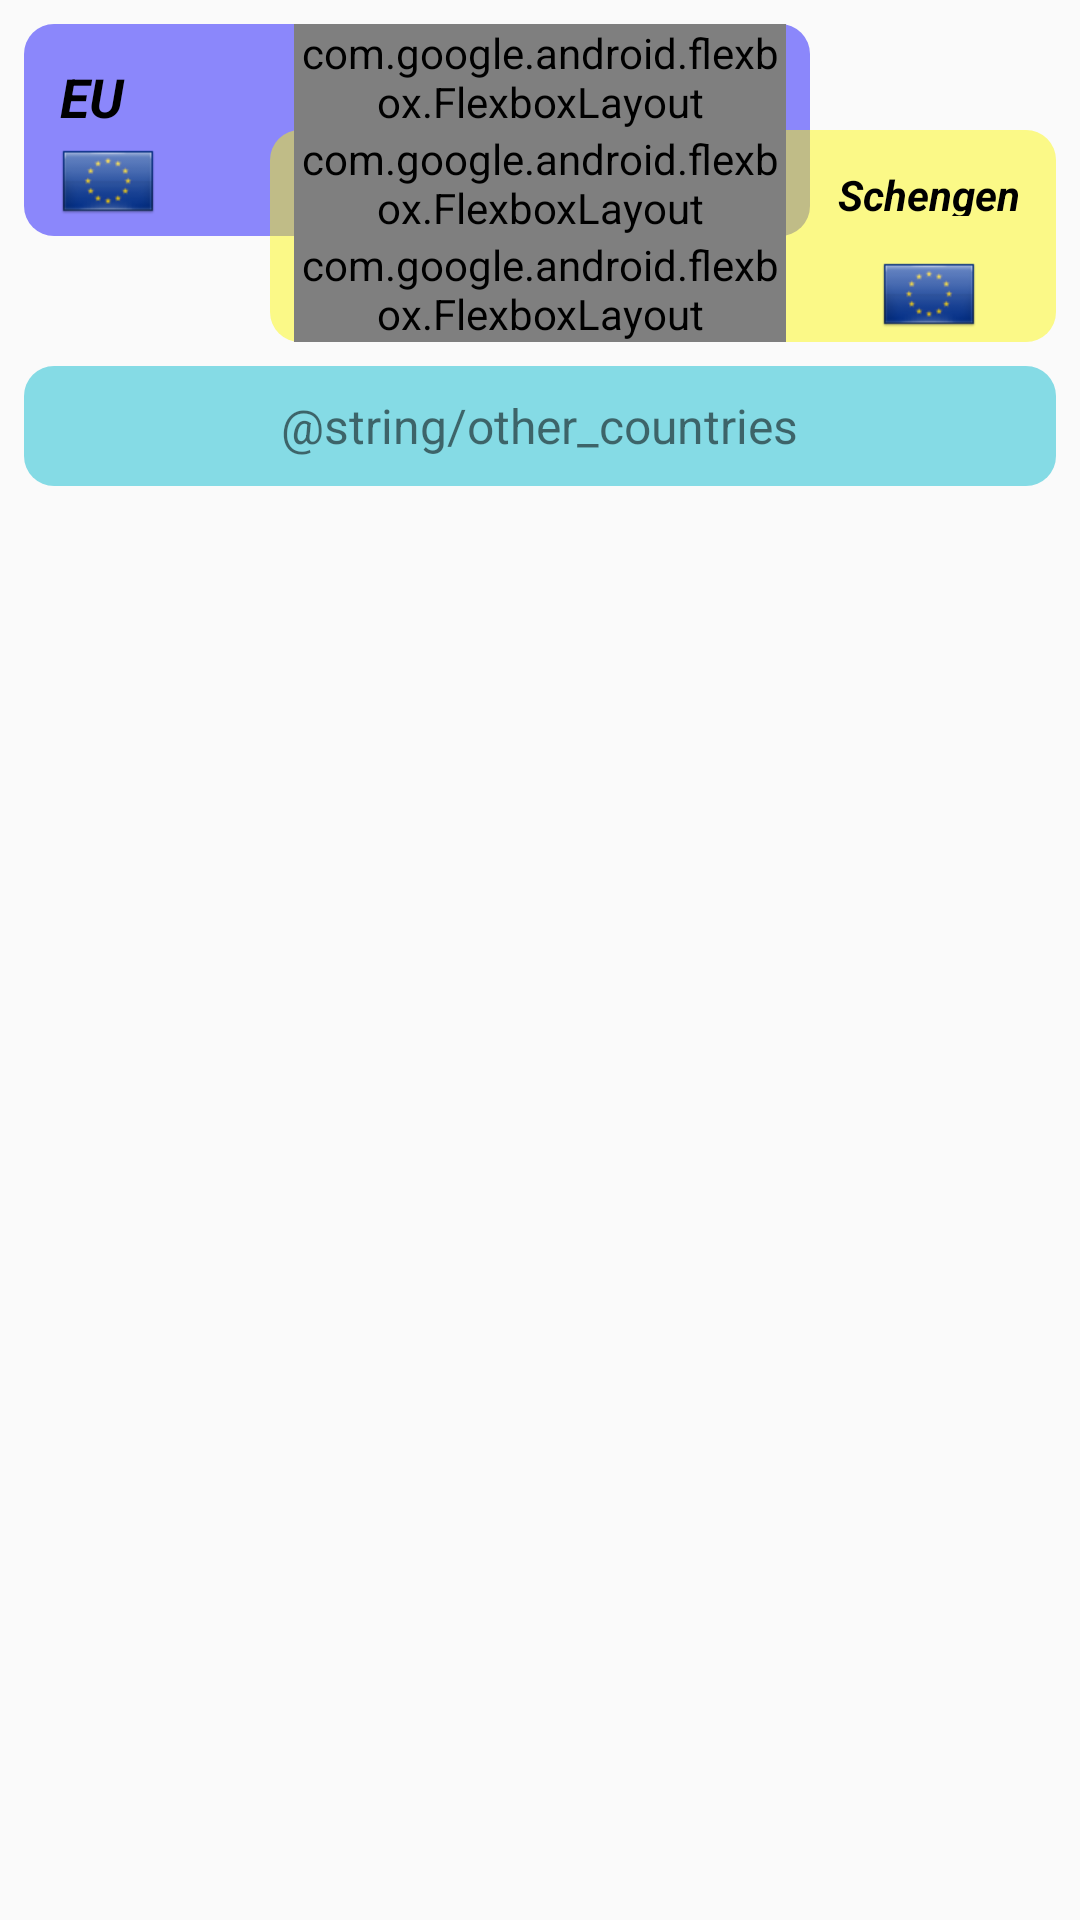

The Android layout XML behind this screen, and the referenced resources:
<!-- AndroidManifest.xml: application theme AppTheme -->
<!-- res/layout/act_main.xml -->
<?xml version="1.0" encoding="utf-8"?>
<FrameLayout xmlns:android="http://schemas.android.com/apk/res/android"
    xmlns:app="http://schemas.android.com/apk/res-auto"
    xmlns:tools="http://schemas.android.com/tools"
    android:id="@+id/flRoot"
    android:layout_width="match_parent"
    android:layout_height="match_parent">

    <ScrollView
    android:layout_width="match_parent"
    android:layout_height="match_parent"
    android:paddingBottom="8dp">

    <androidx.constraintlayout.widget.ConstraintLayout

        android:layout_width="match_parent"
        android:layout_height="wrap_content"
        android:paddingBottom="8dp">


        <LinearLayout
            android:id="@+id/flLeft"
            android:layout_width="0dp"
            android:layout_height="0dp"
            android:layout_marginLeft="8dp"
            android:layout_marginStart="8dp"
            android:background="@drawable/rounded_eu"
            android:gravity="left"
            android:orientation="vertical"
            app:layout_constraintBottom_toBottomOf="@id/flexboxMiddle"
            app:layout_constraintEnd_toStartOf="@+id/glRight70"
            app:layout_constraintStart_toStartOf="parent"
            app:layout_constraintTop_toTopOf="@+id/flexboxTop">

            <TextView
                android:id="@+id/tvLeftCap"
                android:layout_width="wrap_content"
                android:layout_height="wrap_content"
                android:layout_marginLeft="12dp"
                android:layout_marginTop="12dp"
                android:text="EU"
                android:textColor="@android:color/black"
                android:textSize="18sp"
                android:textStyle="bold|italic"
                tools:text="EU"
                app:drawableBottomCompat="@drawable/flg_eu" />

        </LinearLayout>

        <LinearLayout
            android:id="@+id/flRight"
            android:layout_width="0dp"
            android:layout_height="0dp"
            android:layout_marginRight="8dp"
            android:background="@drawable/rounded_sch"
            android:gravity="right"
            android:orientation="vertical"
            app:layout_constraintBottom_toBottomOf="@+id/flexboxBottom"
            app:layout_constraintEnd_toEndOf="parent"
            app:layout_constraintStart_toStartOf="@+id/glLeft30"
            app:layout_constraintTop_toTopOf="@+id/flexboxMiddle">

            <TextView
                android:id="@+id/tvRightCap"
                android:layout_width="wrap_content"
                android:layout_height="wrap_content"
                android:layout_marginRight="12dp"
                android:layout_marginTop="12dp"
                android:drawablePadding="10dp"
                android:text="Schengen"
                android:textColor="@android:color/black"
                android:textStyle="bold|italic"
                tools:text="Schengen"
                app:drawableBottomCompat="@drawable/flg_eu" />

        </LinearLayout>

        <androidx.constraintlayout.widget.Guideline
            android:id="@+id/glLeft30"
            android:layout_width="wrap_content"
            android:layout_height="wrap_content"
            android:orientation="vertical"
            app:layout_constraintGuide_percent="0.25"/>

        <androidx.constraintlayout.widget.Guideline
            android:id="@+id/glRight70"
            android:layout_width="wrap_content"
            android:layout_height="wrap_content"
            android:orientation="vertical"
            app:layout_constraintGuide_percent="0.75"/>

        <com.google.android.flexbox.FlexboxLayout
            android:id="@+id/flexboxTop"
            android:layout_width="0dp"
            android:layout_height="wrap_content"
            android:layout_marginEnd="8dp"
            android:layout_marginLeft="8dp"
            android:layout_marginRight="8dp"
            android:layout_marginStart="8dp"
            android:layout_marginTop="8dp"
            app:alignContent="stretch"
            app:alignItems="stretch"
            app:flexWrap="wrap"
            app:layout_constraintEnd_toStartOf="@+id/glRight70"
            app:layout_constraintStart_toStartOf="@+id/glLeft30"
            app:layout_constraintTop_toTopOf="parent"
            tools:layout_height="50dp"/>


        <com.google.android.flexbox.FlexboxLayout
            android:id="@+id/flexboxMiddle"
            android:layout_width="0dp"
            android:layout_height="wrap_content"
            android:layout_marginEnd="8dp"
            android:layout_marginLeft="8dp"
            android:layout_marginRight="8dp"
            android:layout_marginStart="8dp"
            app:alignContent="stretch"
            app:alignItems="stretch"
            app:flexWrap="wrap"
            app:layout_constraintEnd_toStartOf="@+id/glRight70"
            app:layout_constraintStart_toStartOf="@+id/glLeft30"
            app:layout_constraintTop_toBottomOf="@+id/flexboxTop"
            tools:layout_height="75dp"/>



        <com.google.android.flexbox.FlexboxLayout
            android:id="@+id/flexboxBottom"
            android:layout_width="0dp"
            android:layout_height="wrap_content"
            android:layout_marginEnd="8dp"
            android:layout_marginLeft="8dp"
            android:layout_marginRight="8dp"
            android:layout_marginStart="8dp"
            app:alignContent="stretch"
            app:alignItems="stretch"
            app:flexWrap="wrap"
            app:layout_constraintEnd_toStartOf="@+id/glRight70"
            app:layout_constraintStart_toStartOf="@+id/glLeft30"
            app:layout_constraintTop_toBottomOf="@+id/flexboxMiddle"
            tools:layout_height="50dp"/>


        <LinearLayout
            android:id="@+id/flOthers"
            android:layout_width="0dp"
            android:layout_height="wrap_content"
            android:layout_marginTop="8dp"
            android:background="@drawable/rounded_oth"
            android:clickable="true"
            android:gravity="center"
            android:minHeight="40dp"
            android:orientation="vertical"
            app:layout_constraintEnd_toEndOf="@id/flRight"
            app:layout_constraintStart_toStartOf="@id/flLeft"
            app:layout_constraintTop_toBottomOf="@+id/flexboxBottom"
            android:focusable="true">


            <TextView
                android:layout_width="wrap_content"
                android:layout_height="wrap_content"
                android:textSize="16sp"
                android:text="@string/other_countries" />
        </LinearLayout>

    </androidx.constraintlayout.widget.ConstraintLayout>
</ScrollView>
</FrameLayout>
<!-- resources referenced by this layout -->
<resources>
  <!-- drawable flg_eu: webp bitmap (drawable-xhdpi, 2376 bytes) -->
  <!-- drawable rounded_eu (drawable) -->
  <?xml version="1.0" encoding="utf-8"?>
  <shape xmlns:android="http://schemas.android.com/apk/res/android"
         android:shape="rectangle">
      <corners android:radius="@dimen/roundCorner"/>
      <solid android:color="@color/euroUnion"/>
  </shape>
  <!-- drawable rounded_oth (drawable) -->
  <?xml version="1.0" encoding="utf-8"?>
  <shape xmlns:android="http://schemas.android.com/apk/res/android"
  android:shape="rectangle">
  <corners android:radius="@dimen/roundCorner"/>
  <solid android:color="@color/others"/>
  </shape>
  <!-- drawable rounded_sch (drawable) -->
  <?xml version="1.0" encoding="utf-8"?>
  <shape xmlns:android="http://schemas.android.com/apk/res/android"
         android:shape="rectangle">
      <corners android:radius="@dimen/roundCorner"/>
      <solid android:color="@color/schengen"/>
  </shape>
  <string name="other_countries">Остальные страны</string>
  <style name="AppTheme" parent="Theme.AppCompat.Light.DarkActionBar">
          
          <item name="colorPrimary">@color/colorPrimary</item>
          <item name="colorPrimaryDark">@color/colorPrimaryDark</item>
          <item name="colorAccent">@color/colorAccent</item>
      </style>
  <dimen name="roundCorner">10dp</dimen>
  <color name="euroUnion">#780d05fa</color>
  <color name="others">#7800B8CC</color>
  <color name="schengen">#78faf605</color>
  <color name="colorPrimary">#3f51b5</color>
  <color name="colorPrimaryDark">#303F9F</color>
  <color name="colorAccent">#FF4081</color>
</resources>
